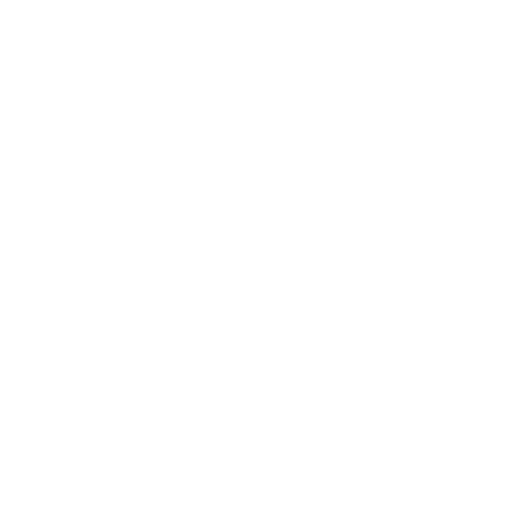
t = 0.00 s
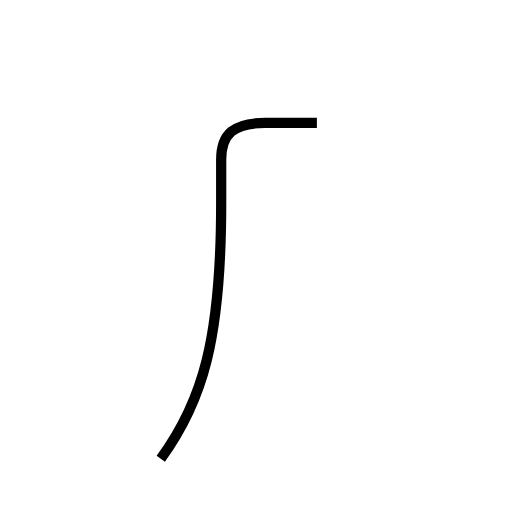
t = 1.26 s
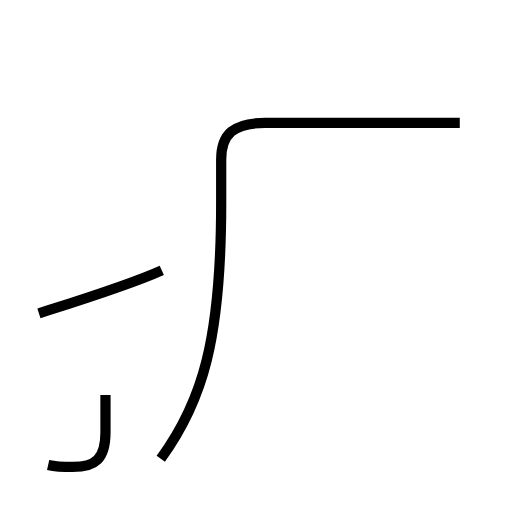
t = 2.40 s
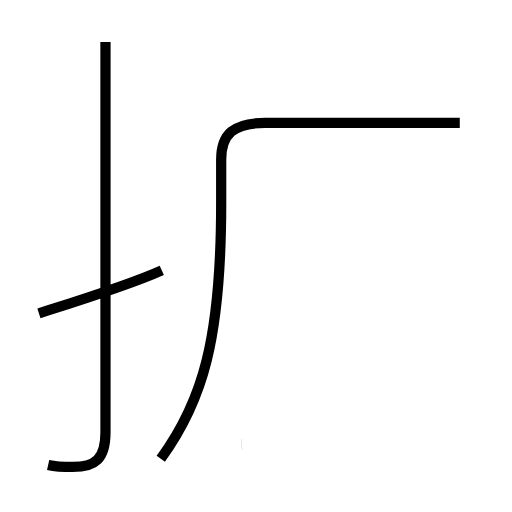
t = 3.44 s
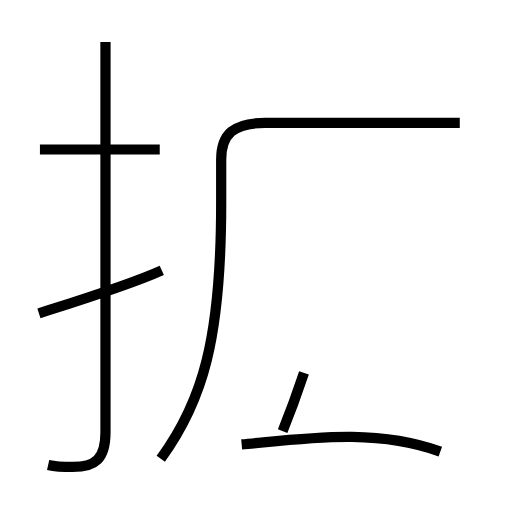
t = 4.56 s
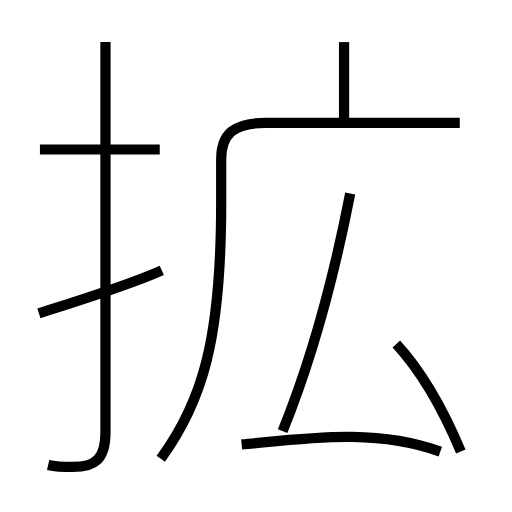
t = 5.71 s

The animated SVG that drew these frames (rendered in a browser with its animation timeline set to each time). Animation: 8 SMIL elements (animate=8); one cycle of 5.71 s.

<?xml version='1.0' encoding='utf-8'?>
<svg viewBox="0.0 -6.0 50.0 50.0" version="1.1" xmlns="http://www.w3.org/2000/svg"><rect x="-1000" y="-1000" width="2000" height="2000" stroke="white" fill="white" /><g style="fill:none;stroke:#000000;stroke-width:1"><path d="M 15.7 0.8 C 19.8 -4.8 21.6 -10.9 21.6 -24.2 L 21.6 -28.4 C 21.6 -30.9 22.8 -32.0 25.9 -32.0 L 44.9 -32.0 " transform="translate(0.0 38.0)" stroke-dasharray="55.86937948363003" stroke-dashoffset="55.86937948363003"><animate attributeName="stroke-dashoffset" from="55.86937948363003" to="0" dur="1.6760813845089007s" begin="0s" fill="freeze" /></path><path d="M 3.8 -13.4 C 8.2 -14.8 12.7 -16.2 15.8 -17.6 " transform="translate(0.0 38.0)" stroke-dasharray="12.720178001803951" stroke-dashoffset="12.720178001803951"><animate attributeName="stroke-dashoffset" from="12.720178001803951" to="0" dur="0.3816053400541185s" begin="1.6760813845089007s" fill="freeze" /></path><path d="M 4.7 1.4 C 5.6 1.6 6.5 1.6 7.1 1.6 C 9.3 1.6 10.3 0.8 10.3 -1.8 L 10.3 -39.9 " transform="translate(0.0 38.0)" stroke-dasharray="45.96794015228773" stroke-dashoffset="45.96794015228773"><animate attributeName="stroke-dashoffset" from="45.96794015228773" to="0" dur="1.3790382045686318s" begin="2.0576867245630193s" fill="freeze" /></path><path d="M 23.6 -0.6 C 30.1 -1.2 36.6 -2.2 43.0 0.1 " transform="translate(0.0 38.0)" stroke-dasharray="19.590961352027843" stroke-dashoffset="19.590961352027843"><animate attributeName="stroke-dashoffset" from="19.590961352027843" to="0" dur="0.5877288405608353s" begin="3.436724929131651s" fill="freeze" /></path><path d="M 15.6 -29.4 L 3.9 -29.4 " transform="translate(0.0 38.0)" stroke-dasharray="11.7" stroke-dashoffset="11.7"><animate attributeName="stroke-dashoffset" from="11.7" to="0" dur="0.351s" begin="4.024453769692486s" fill="freeze" /></path><path d="M 27.6 -1.9 C 30.4 -8.8 32.6 -16.9 34.2 -25.1 " transform="translate(0.0 38.0)" stroke-dasharray="24.156520125242" stroke-dashoffset="24.156520125242"><animate attributeName="stroke-dashoffset" from="24.156520125242" to="0" dur="0.7246956037572599s" begin="4.375453769692486s" fill="freeze" /></path><path d="M 45.0 0.1 C 43.2 -4.2 41.1 -7.8 38.7 -10.4 " transform="translate(0.0 38.0)" stroke-dasharray="12.30508380807293" stroke-dashoffset="12.30508380807293"><animate attributeName="stroke-dashoffset" from="12.30508380807293" to="0" dur="0.36915251424218787s" begin="5.100149373449746s" fill="freeze" /></path><path d="M 33.6 -31.9 L 33.6 -39.9" transform="translate(0.0 38.0)" stroke-dasharray="8.0" stroke-dashoffset="8.0"><animate attributeName="stroke-dashoffset" from="8.0" to="0" dur="0.24s" begin="5.469301887691934s" fill="freeze" /></path></g></svg>
